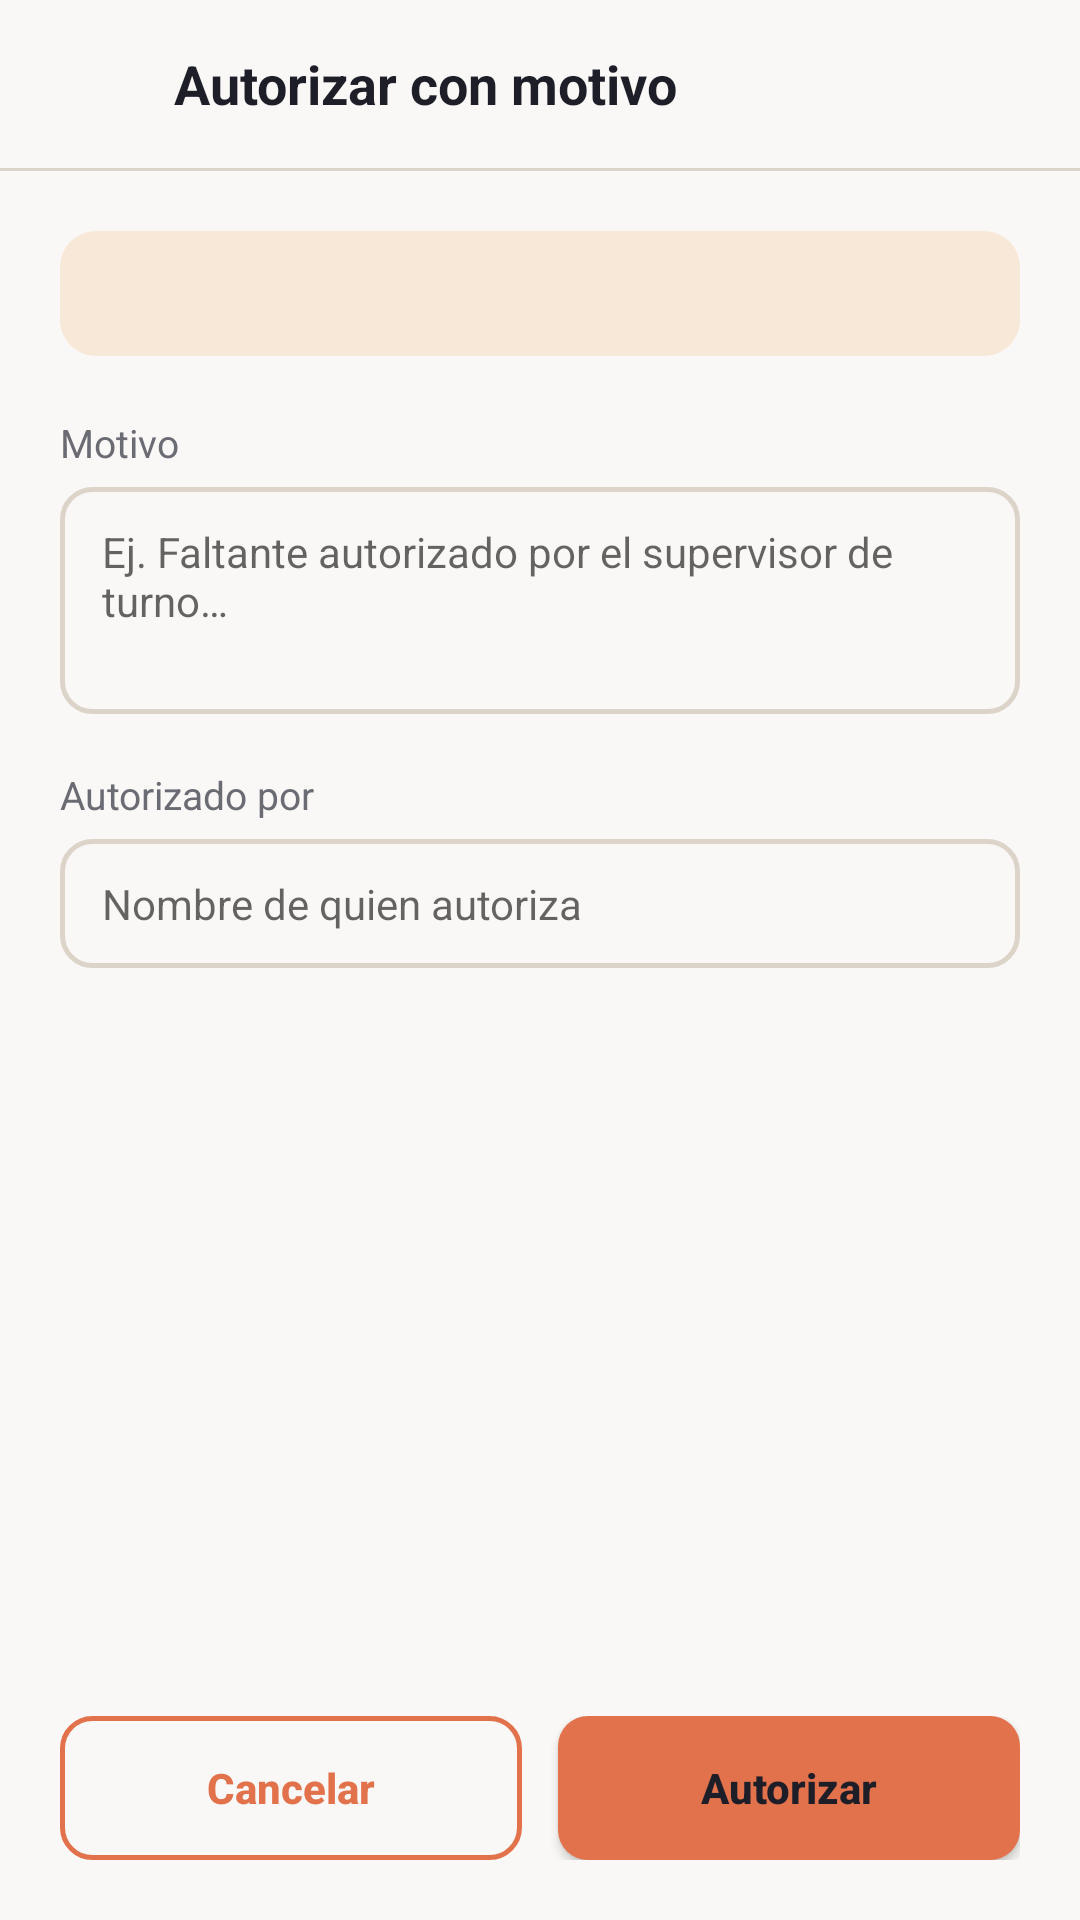

The Android layout XML behind this screen, and the referenced resources:
<!-- AndroidManifest.xml: application theme Theme.RfidReader -->
<!-- res/layout/activity_autorizar.xml -->
<?xml version="1.0" encoding="utf-8"?>
<LinearLayout xmlns:android="http://schemas.android.com/apk/res/android"
    android:layout_width="match_parent"
    android:layout_height="match_parent"
    android:orientation="vertical"
    android:fitsSystemWindows="true"
    android:background="@color/color_background">

    <LinearLayout
        android:layout_width="match_parent"
        android:layout_height="56dp"
        android:orientation="horizontal"
        android:gravity="center_vertical"
        android:paddingStart="4dp"
        android:paddingEnd="16dp">

        <ImageButton
            android:id="@+id/btnRegresar"
            android:layout_width="40dp"
            android:layout_height="40dp"
            android:layout_marginStart="6dp"
            android:background="?attr/selectableItemBackgroundBorderless"
            android:src="@drawable/ic_back"
            android:tint="@color/color_text"
            android:contentDescription="@string/autorizar_con_motivo" />

        <TextView
            android:layout_width="wrap_content"
            android:layout_height="wrap_content"
            android:layout_marginStart="8dp"
            android:text="@string/autorizar_con_motivo"
            android:textSize="18sp"
            android:textStyle="bold"
            android:textColor="@color/color_text" />
    </LinearLayout>

    <View
        android:layout_width="match_parent"
        android:layout_height="1dp"
        android:background="@color/color_border" />

    <LinearLayout
        android:layout_width="match_parent"
        android:layout_height="0dp"
        android:layout_weight="1"
        android:orientation="vertical"
        android:padding="20dp">

        <TextView
            android:id="@+id/tvResumenDiferencia"
            android:layout_width="match_parent"
            android:layout_height="wrap_content"
            android:background="@drawable/shape_row_warn"
            android:padding="12dp"
            android:textSize="13sp"
            android:textColor="@color/color_text" />

        <TextView
            android:layout_width="wrap_content"
            android:layout_height="wrap_content"
            android:layout_marginTop="20dp"
            android:text="@string/motivo_label"
            android:textSize="13sp"
            android:textColor="@color/color_text_muted" />

        <EditText
            android:id="@+id/etMotivo"
            android:layout_width="match_parent"
            android:layout_height="wrap_content"
            android:layout_marginTop="6dp"
            android:background="@drawable/shape_input_field"
            android:gravity="top"
            android:hint="@string/motivo_hint"
            android:inputType="textMultiLine"
            android:minLines="3"
            android:textSize="14sp"
            android:textColor="@color/color_text" />

        <TextView
            android:layout_width="wrap_content"
            android:layout_height="wrap_content"
            android:layout_marginTop="18dp"
            android:text="@string/autorizado_por_label"
            android:textSize="13sp"
            android:textColor="@color/color_text_muted" />

        <EditText
            android:id="@+id/etAutorizadoPor"
            android:layout_width="match_parent"
            android:layout_height="wrap_content"
            android:layout_marginTop="6dp"
            android:background="@drawable/shape_input_field"
            android:hint="@string/autorizado_por_hint"
            android:inputType="textPersonName"
            android:singleLine="true"
            android:textSize="14sp"
            android:textColor="@color/color_text" />

        <View
            android:layout_width="0dp"
            android:layout_height="0dp"
            android:layout_weight="1" />

        <LinearLayout
            android:layout_width="match_parent"
            android:layout_height="wrap_content"
            android:orientation="horizontal">

            <Button
                android:id="@+id/btnCancelar"
                android:layout_width="0dp"
                android:layout_height="48dp"
                android:layout_weight="1"
                android:layout_marginEnd="6dp"
                android:background="@drawable/shape_button_outline"
                android:text="@string/cancelar"
                android:textAllCaps="false"
                android:textSize="14sp"
                android:textStyle="bold"
                android:textColor="@color/color_accent" />

            <Button
                android:id="@+id/btnAutorizar"
                android:layout_width="0dp"
                android:layout_height="48dp"
                android:layout_weight="1"
                android:layout_marginStart="6dp"
                android:background="@drawable/shape_button_filled"
                android:text="@string/autorizar_boton"
                android:textAllCaps="false"
                android:textSize="14sp"
                android:textStyle="bold"
                android:textColor="@color/color_on_accent" />
        </LinearLayout>
    </LinearLayout>
</LinearLayout>
<!-- resources referenced by this layout -->
<resources>
  <color name="color_accent">#E2724B</color>
  <color name="color_background">#FAF8F6</color>
  <color name="color_border">#DCD4C9</color>
  <color name="color_on_accent">#1E1E28</color>
  <color name="color_text">#1E1E28</color>
  <color name="color_text_muted">#6B6B73</color>
  <!-- drawable shape_button_filled (drawable) -->
  <?xml version="1.0" encoding="utf-8"?>
  <shape xmlns:android="http://schemas.android.com/apk/res/android" android:shape="rectangle">
      <solid android:color="@color/color_accent" />
      <corners android:radius="10dp" />
  </shape>
  <!-- drawable shape_button_outline (drawable) -->
  <?xml version="1.0" encoding="utf-8"?>
  <shape xmlns:android="http://schemas.android.com/apk/res/android" android:shape="rectangle">
      <solid android:color="@android:color/transparent" />
      <stroke android:width="1.5dp" android:color="@color/color_accent" />
      <corners android:radius="10dp" />
  </shape>
  <!-- drawable shape_input_field (drawable) -->
  <?xml version="1.0" encoding="utf-8"?>
  <shape xmlns:android="http://schemas.android.com/apk/res/android" android:shape="rectangle">
      <solid android:color="@android:color/transparent" />
      <stroke android:width="1.5dp" android:color="@color/color_border" />
      <corners android:radius="10dp" />
      <padding android:left="14dp" android:right="14dp" android:top="12dp" android:bottom="12dp" />
  </shape>
  <!-- drawable shape_row_warn (drawable) -->
  <?xml version="1.0" encoding="utf-8"?>
  <shape xmlns:android="http://schemas.android.com/apk/res/android" android:shape="rectangle">
      <solid android:color="#26E0902E" />
      <corners android:radius="12dp" />
  </shape>
  <string name="autorizado_por_hint">Nombre de quien autoriza</string>
  <string name="autorizado_por_label">Autorizado por</string>
  <string name="autorizar_boton">Autorizar</string>
  <string name="autorizar_con_motivo">Autorizar con motivo</string>
  <string name="cancelar">Cancelar</string>
  <string name="motivo_hint">Ej. Faltante autorizado por el supervisor de turno…</string>
  <string name="motivo_label">Motivo</string>
  <style name="Theme.RfidReader" parent="Theme.AppCompat.DayNight.NoActionBar">
          <item name="colorPrimary">@color/color_accent</item>
          <item name="colorAccent">@color/color_accent</item>
          <item name="android:windowBackground">@color/color_background</item>
          <item name="android:colorBackground">@color/color_background</item>
      </style>
</resources>
